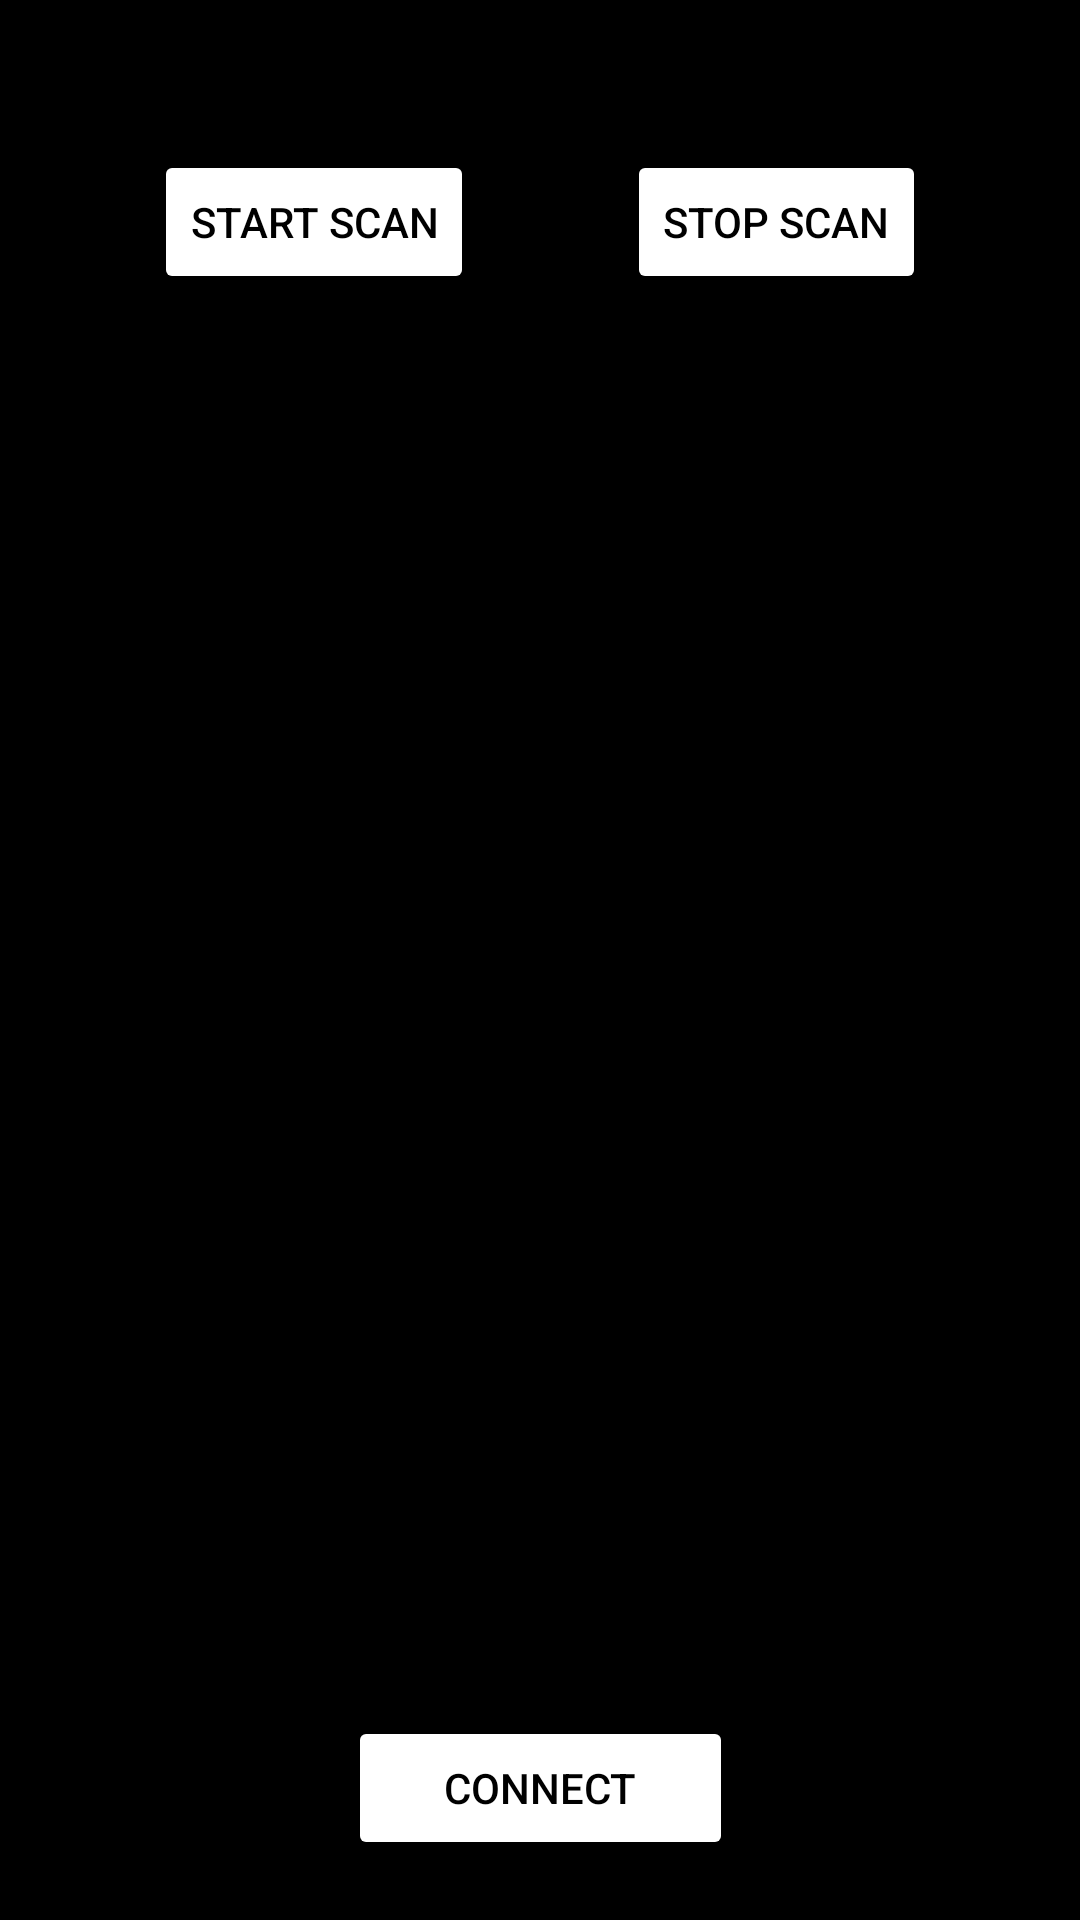

Android layout source for this screen:
<!-- AndroidManifest.xml: application theme Theme.MatImplementationApp -->
<!-- res/layout/fragment_bluetooth.xml -->
<?xml version="1.0" encoding="utf-8"?>
<androidx.constraintlayout.widget.ConstraintLayout
    xmlns:android="http://schemas.android.com/apk/res/android"
    xmlns:app="http://schemas.android.com/apk/res-auto"
    xmlns:tools="http://schemas.android.com/tools"
    android:layout_width="match_parent"
    android:layout_height="match_parent"
    android:background="@color/black"
    >

    <androidx.recyclerview.widget.RecyclerView
        android:layout_marginBottom="8dp"
        android:layout_marginTop="20dp"
        android:id="@+id/btDeviceRecyclerView"
        android:layout_width="0dp"
        android:layout_height="0dp"
        android:textColor="@color/white"
        app:layout_constraintStart_toStartOf="parent"
        app:layout_constraintTop_toBottomOf="@id/btnStartScan"
        app:layout_constraintEnd_toEndOf="parent"
        app:layout_constraintBottom_toTopOf="@id/selectedBtDeviceTextView"/>


    <Button
        android:layout_marginTop="50dp"
        android:id="@+id/btnStartScan"
        android:layout_width="wrap_content"
        android:layout_height="wrap_content"
        android:text="START SCAN"
        android:textColor="@color/black"
        app:backgroundTint="#FFFFFF"
        app:layout_constraintEnd_toStartOf="@id/btnStopScan"
        app:layout_constraintStart_toStartOf="parent"
        app:layout_constraintTop_toTopOf="parent" />

    <Button
        android:id="@+id/btnStopScan"
        android:layout_width="wrap_content"
        android:layout_height="wrap_content"
        android:text="STOP SCAN"
        android:textColor="@color/black"
        app:backgroundTint="#FFFFFF"
        app:layout_constraintEnd_toEndOf="parent"
        app:layout_constraintStart_toEndOf="@id/btnStartScan"
        app:layout_constraintTop_toTopOf="@id/btnStartScan" />

    <Button
        android:visibility="gone"
        android:id="@+id/btnSelect"
        android:layout_width="wrap_content"
        android:layout_height="wrap_content"
        android:text="SELECT"
        android:textColor="@color/black"
        app:backgroundTint="#FFFFFF"
        app:layout_constraintBottom_toTopOf="@id/selectedBtDeviceTextView"
        app:layout_constraintEnd_toEndOf="parent"
        app:layout_constraintStart_toEndOf="@id/btDeviceRecyclerView"
        app:layout_constraintTop_toTopOf="@id/btDeviceRecyclerView" />

    <TextView
        android:layout_marginBottom="20dp"
        android:id="@+id/selectedBtDeviceTextView"
        android:layout_width="wrap_content"
        android:layout_height="wrap_content"
        android:textSize="24dp"
        android:textColor="@color/white"
        app:layout_constraintStart_toStartOf="@id/btnConnect"
        app:layout_constraintEnd_toEndOf="@id/btnConnect"
        app:layout_constraintBottom_toTopOf="@id/btnConnect"/>


    <Button
        android:layout_marginBottom="20dp"
        android:id="@+id/btnConnect"
        android:paddingStart="32dp"
        android:paddingEnd="32dp"
        android:layout_width="wrap_content"
        android:layout_height="wrap_content"
        android:text="CONNECT"
        android:textColor="@color/black"
        app:backgroundTint="#FFFFFF"
        app:layout_constraintBottom_toBottomOf="parent"
        app:layout_constraintEnd_toEndOf="parent"
        app:layout_constraintStart_toStartOf="parent"
         />

</androidx.constraintlayout.widget.ConstraintLayout>
<!-- resources referenced by this layout -->
<resources>
  <style name="Theme.MatImplementationApp" parent="Theme.MaterialComponents.DayNight.NoActionBar">
          
          <item name="colorPrimary">@color/purple_500</item>
          <item name="colorPrimaryVariant">@color/purple_700</item>
          <item name="colorOnPrimary">@color/white</item>
          
          <item name="colorSecondary">@color/teal_200</item>
          <item name="colorSecondaryVariant">@color/teal_700</item>
          <item name="colorOnSecondary">@color/black</item>
          
          <item name="android:statusBarColor" tools:targetApi="l">?attr/colorPrimaryVariant</item>
          
      </style>
  <!-- not gathered from this repository: default colours our renderer supplied (Android Studio template values) -->
  <color name="purple_500">#FF6200EE</color>
  <color name="purple_700">#FF3700B3</color>
  <color name="teal_200">#FF03DAC5</color>
  <color name="teal_700">#FF018786</color>
  <color name="black">#FF000000</color>
  <color name="white">#FFFFFFFF</color>
</resources>
